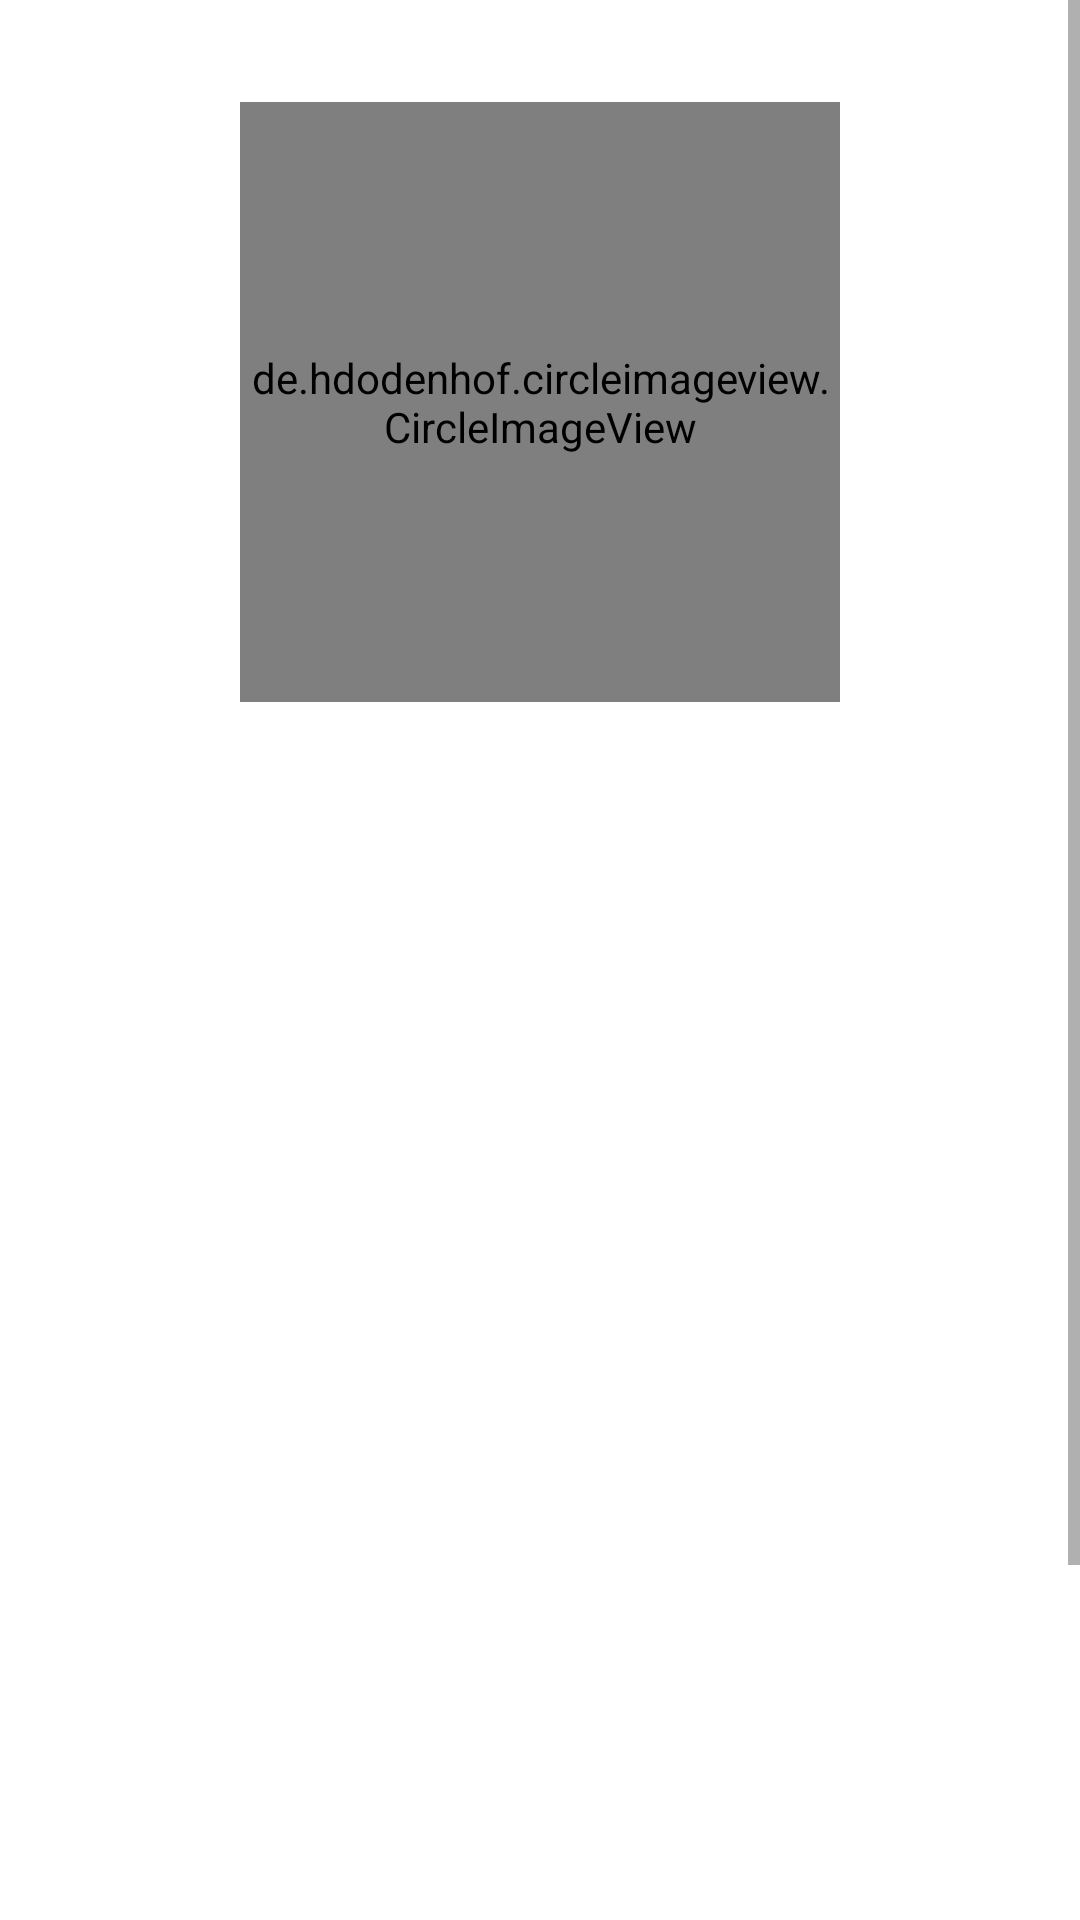

Reconstruct the res/layout file that produces this screen, plus the resources it refers to.
<!-- AndroidManifest.xml: application theme Theme.GithubUser -->
<!-- res/layout/activity_detail.xml -->
<?xml version="1.0" encoding="utf-8"?>
<ScrollView xmlns:android="http://schemas.android.com/apk/res/android"
    xmlns:app="http://schemas.android.com/apk/res-auto"
    xmlns:tools="http://schemas.android.com/tools"
    android:layout_width="match_parent"
    android:layout_height="match_parent"
    tools:context=".DetailActivity"
    android:fillViewport="true"
    android:nestedScrollingEnabled="true">

    <androidx.constraintlayout.widget.ConstraintLayout
        android:layout_width="match_parent"
        android:layout_height="wrap_content">

        <de.hdodenhof.circleimageview.CircleImageView
            android:id="@+id/iv_photoDetail"
            android:layout_width="200dp"
            android:layout_height="200dp"
            android:layout_marginTop="34dp"
            app:layout_constraintEnd_toEndOf="parent"
            app:layout_constraintStart_toStartOf="parent"
            app:layout_constraintTop_toTopOf="parent" />

        <TextView
            android:id="@+id/tv_namaDetail"
            android:layout_width="match_parent"
            android:layout_height="wrap_content"
            android:layout_marginTop="16dp"
            android:textAlignment="center"
            android:textSize="24sp"
            android:textStyle="bold"
            app:layout_constraintTop_toBottomOf="@id/iv_photoDetail" />

        <TextView
            android:id="@+id/tv_usernameDetail"
            android:layout_width="match_parent"
            android:layout_height="wrap_content"
            android:layout_marginTop="8dp"
            android:textAlignment="center"
            android:textSize="18sp"
            app:layout_constraintTop_toBottomOf="@id/tv_namaDetail" />

        <TextView
            android:id="@+id/tv_companyDetail"
            android:layout_width="match_parent"
            android:layout_height="wrap_content"
            android:layout_marginTop="8dp"
            android:textAlignment="center"
            android:textSize="18sp"
            app:layout_constraintTop_toBottomOf="@id/tv_usernameDetail" />

        <TextView
            android:id="@+id/tv_locationDetail"
            android:layout_width="match_parent"
            android:layout_height="wrap_content"
            android:layout_marginTop="8dp"
            android:textAlignment="center"
            android:textSize="18sp"
            app:layout_constraintTop_toBottomOf="@id/tv_companyDetail" />

        <com.google.android.material.tabs.TabLayout
            android:id="@+id/tb_detail"
            android:layout_width="match_parent"
            android:layout_height="wrap_content"
            android:layout_marginTop="8dp"
            app:layout_constraintEnd_toEndOf="parent"
            app:layout_constraintStart_toStartOf="parent"
            app:tabSelectedTextColor="@color/grey"
            app:layout_constraintTop_toBottomOf="@id/tv_locationDetail" />

        <androidx.viewpager2.widget.ViewPager2
            android:id="@+id/vp_detail"
            android:layout_width="match_parent"
            android:layout_height="350dp"
            app:layout_constraintEnd_toEndOf="parent"
            app:layout_constraintStart_toStartOf="parent"
            app:layout_constraintTop_toBottomOf="@id/tb_detail"/>

        <androidx.constraintlayout.widget.Guideline
            android:layout_width="wrap_content"
            android:layout_height="wrap_content"
            android:orientation="vertical"
            app:layout_constraintGuide_percent="0.33" />

        <androidx.constraintlayout.widget.Guideline
            android:layout_width="wrap_content"
            android:layout_height="wrap_content"
            android:orientation="vertical"
            app:layout_constraintGuide_percent="0.66" />

        <ProgressBar
            android:id="@+id/pb_detail"
            style="?android:attr/progressBarStyle"
            android:layout_width="wrap_content"
            android:layout_height="wrap_content"
            app:layout_constraintBottom_toBottomOf="parent"
            app:layout_constraintEnd_toEndOf="parent"
            app:layout_constraintHorizontal_bias="0.5"
            app:layout_constraintStart_toStartOf="parent"
            app:layout_constraintTop_toTopOf="parent"
            app:layout_constraintVertical_bias="0.5" />
        <com.google.android.material.floatingactionbutton.FloatingActionButton
            android:id="@+id/fb_favorite"
            android:layout_width="wrap_content"
            android:layout_height="wrap_content"
            android:layout_margin="16dp"
            android:foregroundGravity="bottom"
            app:fabSize="normal"
            app:layout_constraintBottom_toBottomOf="parent"
            app:layout_constraintEnd_toEndOf="parent"
            android:src="@drawable/ic_favorite"
            android:contentDescription="@string/add_to_favorite"
            />
    </androidx.constraintlayout.widget.ConstraintLayout>
    

</ScrollView>
<!-- resources referenced by this layout -->
<resources>
  <color name="grey">#78818d</color>
  <string name="add_to_favorite">Add To Favorite</string>
  <style name="Theme.GithubUser" parent="Theme.MaterialComponents.DayNight.DarkActionBar">
          
          <item name="colorPrimary">#636E72</item>
          <item name="colorPrimaryVariant">#DFE6E9</item>
          <item name="colorOnPrimary">#636E72</item>
          
          <item name="colorSecondary">#DFE6E9</item>
          <item name="colorSecondaryVariant">#DFE6E9</item>
          <item name="colorOnSecondary">#FF5A5A</item>
          
          <item name="android:statusBarColor" tools:targetApi="l">?attr/colorPrimaryVariant</item>
          <item name="android:windowFullscreen">true</item>
          
      </style>
</resources>
